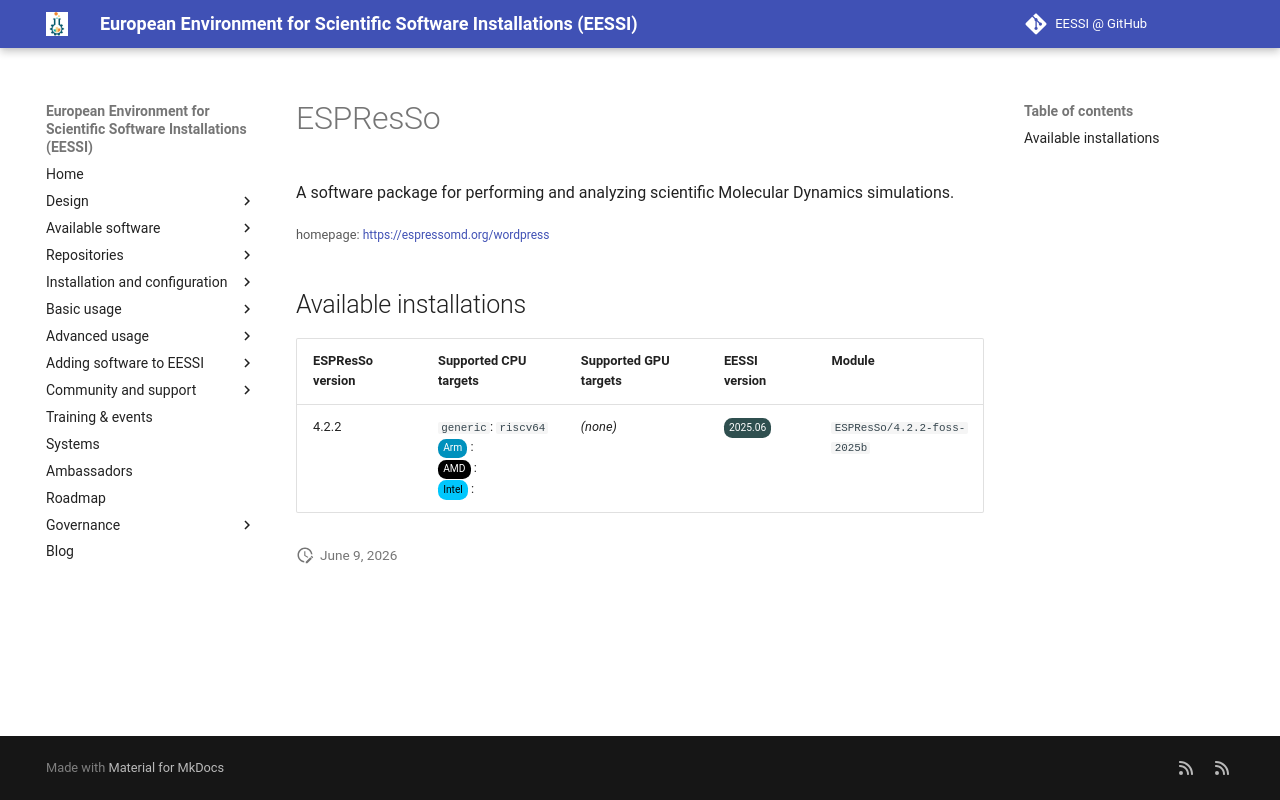

repository: EESSI/docs · page: available_software_riscv/detail/ESPResSo/index.html · generator: mkdocs

---
json_ld:
  '@context': https://schema.org
  '@type': SoftwareApplication
  applicationCategory: DeveloperApplication
  description: A software package for performing and analyzing scientific Molecular
    Dynamics simulations.
  license: Not confirmed
  name: ESPResSo
  offers:
    '@type': Offer
    price: 0
  operatingSystem: LINUX
  review:
    '@type': Review
    author:
      '@type': Organization
      name: EESSI
    reviewBody: Application has been successfully made available on all architectures
      supported by EESSI
    reviewRating:
      '@type': Rating
      ratingValue: 5
  softwareRequirements: See https://www.eessi.io/docs/ for how to make EESSI available
    on your system
  softwareVersion: '[''4.2.2'']'
  url: https://espressomd.org/wordpress
---
# ESPResSo


A software package for performing and analyzing scientific Molecular Dynamics simulations.

<small>homepage: </small><span class="software-link">[https://espressomd.org/wordpress](https://espressomd.org/wordpress)</span>

## Available installations


|ESPResSo version|Supported CPU targets|Supported GPU targets|EESSI version|Module|
| --- | --- | --- | --- | --- |
|4.2.2|`generic`: `riscv64`<br/><span class="software-cpu-arm">Arm</span>: <br/><span class="software-cpu-amd">AMD</span>: <br/><span class="software-cpu-intel">Intel</span>: <br/>|*(none)*|<span class="software-eessi-version-202506">2025.06</span>|`ESPResSo/4.2.2-foss-2025b`|
